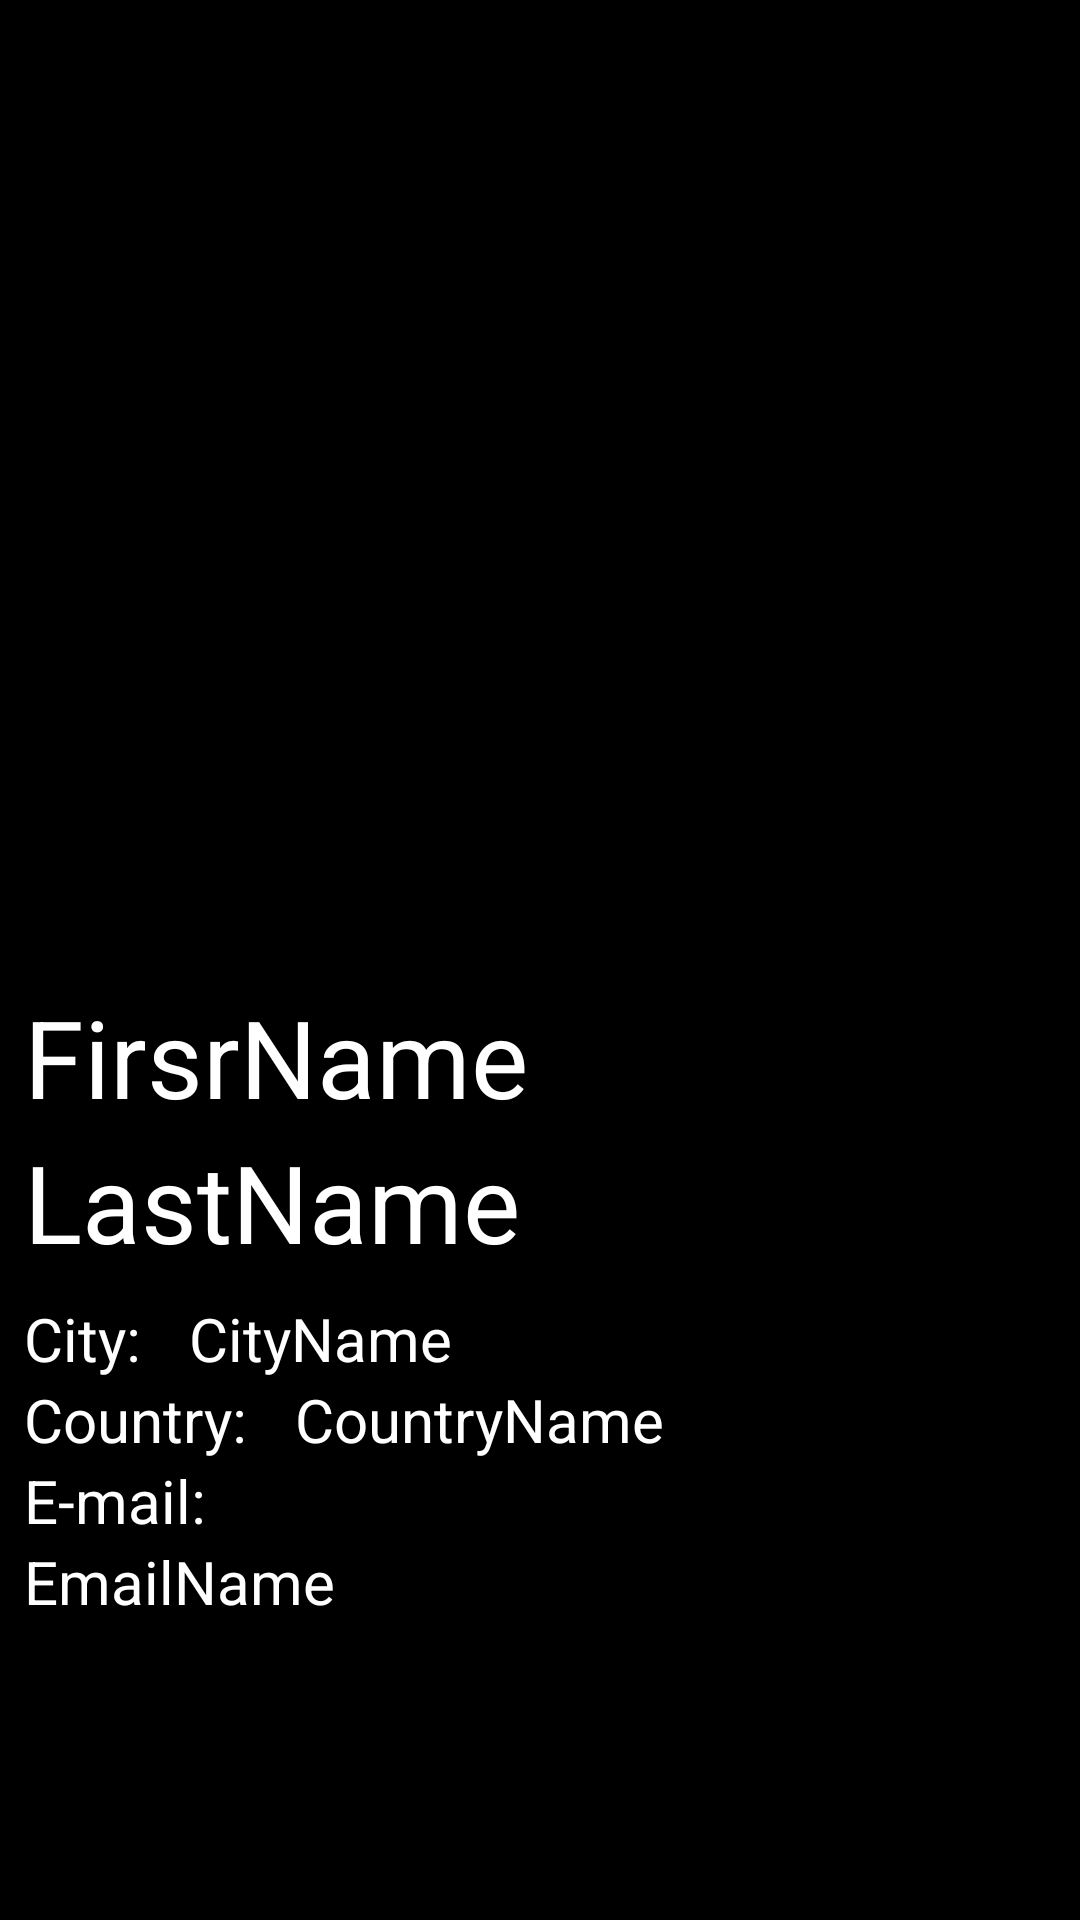

Reconstruct the res/layout file that produces this screen, plus the resources it refers to.
<!-- AndroidManifest.xml: application theme Theme.TestRandomUser -->
<!-- res/layout/activity_user.xml -->
<?xml version="1.0" encoding="utf-8"?>
<androidx.constraintlayout.widget.ConstraintLayout xmlns:android="http://schemas.android.com/apk/res/android"
    xmlns:app="http://schemas.android.com/apk/res-auto"
    xmlns:tools="http://schemas.android.com/tools"
    android:layout_width="match_parent"
    android:layout_height="match_parent"
    android:background="@android:color/background_dark">
    tools:context=".UserActivity">

    <ImageView
        android:id="@+id/ivLargeImage"
        android:layout_width="wrap_content"
        android:layout_height="0dp"
        android:adjustViewBounds="true"
        app:layout_constraintBottom_toTopOf="@+id/guideline3"
        app:layout_constraintEnd_toEndOf="parent"
        app:layout_constraintStart_toStartOf="parent"
        app:layout_constraintTop_toTopOf="parent"
        tools:srcCompat="@tools:sample/avatars" />

    <TextView
        android:id="@+id/tvFirstName"
        android:layout_width="wrap_content"
        android:layout_height="wrap_content"
        android:layout_marginStart="8dp"
        android:layout_marginTop="8dp"
        android:text="FirsrName"
        android:textColor="@color/color_text"
        android:textSize="36sp"
        app:layout_constraintStart_toStartOf="parent"
        app:layout_constraintTop_toBottomOf="@+id/ivLargeImage" />

    <TextView
        android:id="@+id/tvLastName"
        android:layout_width="wrap_content"
        android:layout_height="wrap_content"
        android:text="LastName"
        android:textColor="@color/color_text"
        android:textSize="36sp"
        app:layout_constraintStart_toStartOf="@+id/tvFirstName"
        app:layout_constraintTop_toBottomOf="@+id/tvFirstName" />

    <TextView
        android:id="@+id/tvEmail"
        android:layout_width="wrap_content"
        android:layout_height="wrap_content"
        android:text="EmailName"
        android:textColor="@color/color_text"
        android:textSize="20sp"
        app:layout_constraintStart_toStartOf="@+id/tvLabelName"
        app:layout_constraintTop_toBottomOf="@+id/tvLabelName" />

    <TextView
        android:id="@+id/tvLabelCountry"
        android:layout_width="wrap_content"
        android:layout_height="wrap_content"
        android:text="Country:"
        android:textColor="@color/color_text"
        android:textSize="20sp"
        app:layout_constraintStart_toStartOf="@+id/tvLabelCity"
        app:layout_constraintTop_toBottomOf="@+id/tvLabelCity" />

    <TextView
        android:id="@+id/tvLabelCity"
        android:layout_width="wrap_content"
        android:layout_height="wrap_content"
        android:layout_marginTop="8dp"
        android:text="City:"
        android:textColor="@color/color_text"
        android:textSize="20sp"
        app:layout_constraintStart_toStartOf="@+id/tvFirstName"
        app:layout_constraintTop_toBottomOf="@+id/tvLastName" />

    <TextView
        android:id="@+id/tvCity"
        android:layout_width="wrap_content"
        android:layout_height="wrap_content"
        android:layout_marginStart="16dp"
        android:text="CityName"
        android:textColor="@color/color_text"
        android:textSize="20sp"
        app:layout_constraintStart_toEndOf="@+id/tvLabelCity"
        app:layout_constraintTop_toTopOf="@+id/tvLabelCity" />

    <TextView
        android:id="@+id/tvCountry"
        android:layout_width="wrap_content"
        android:layout_height="wrap_content"
        android:layout_marginStart="16dp"
        android:text="CountryName"
        android:textColor="@color/color_text"
        android:textSize="20sp"
        app:layout_constraintStart_toEndOf="@+id/tvLabelCountry"
        app:layout_constraintTop_toTopOf="@+id/tvLabelCountry" />

    <TextView
        android:id="@+id/tvLabelName"
        android:layout_width="wrap_content"
        android:layout_height="wrap_content"
        android:text="E-mail:"
        android:textColor="@color/color_text"
        android:textSize="20sp"
        app:layout_constraintStart_toStartOf="@+id/tvLabelCountry"
        app:layout_constraintTop_toBottomOf="@+id/tvLabelCountry" />

    <androidx.constraintlayout.widget.Guideline
        android:id="@+id/guideline3"
        android:layout_width="wrap_content"
        android:layout_height="wrap_content"
        android:orientation="horizontal"
        app:layout_constraintGuide_percent="0.5" />

</androidx.constraintlayout.widget.ConstraintLayout>
<!-- resources referenced by this layout -->
<resources>
  <color name="color_text">#FFFFFF</color>
  <style name="Theme.TestRandomUser" parent="Theme.MaterialComponents.DayNight.DarkActionBar">
          
          <item name="colorPrimary">@android:color/background_dark</item>
          <item name="colorPrimaryVariant">@android:color/background_dark</item>
          <item name="colorOnPrimary">@color/white</item>
          
          <item name="colorSecondary">@color/teal_200</item>
          <item name="colorSecondaryVariant">@color/teal_700</item>
          <item name="colorOnSecondary">@color/black</item>
          
          <item name="android:statusBarColor" tools:targetApi="l">?attr/colorPrimaryVariant</item>
          
      </style>
  <color name="white">#FFFFFFFF</color>
  <color name="teal_200">#FF03DAC5</color>
  <color name="teal_700">#FF018786</color>
  <color name="black">#FF000000</color>
</resources>
